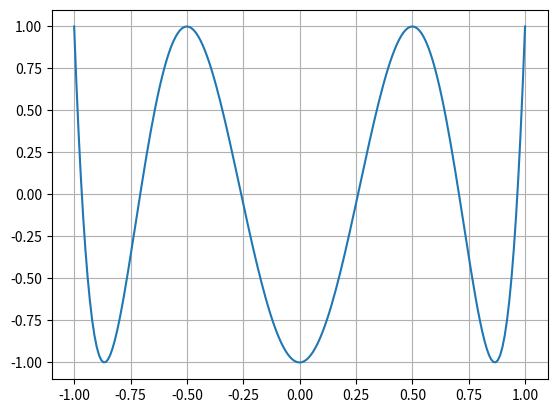

This chart was generated by the following Python code:
"""
Programa para gerar bases para elementos finitos de alta ordem. As bases são geradas no intervalo de  -1 ate 1

Esse código é referente ao polinómio de Jacobi com alpha e beta igual a menos meio, ou seja, Chebyshev de primeiro tipo
"""

import math as mt
import numpy as np
import matplotlib.pyplot as plt

ordem = 6                                            # Ordem do polinómio
li = -1                                              # Limite inferior do intervalo
ls = 1                                               # Limite superior do intervalo
reso = 0.01                                          # Resolução da curva
alpha = -0.5                                            # Valores para polinomio de Legendre
beta = -0.5                                             # Valores para polinomio de Legendre

lagrange = np.ones((int((ls-li)/reso)+1, ordem+1))   # Iniciando a produtória
x = np.zeros((1, int((ls-li)/reso)+1))               # Vetor para plotar a base

for i in range(0, int((ls-li)/reso)+1, 1):           # Preencher o vetor de plot
    x[0][i] = li + reso*i

A = np.zeros((int((ls-li)/reso)+1, 1))               # Cria uma matriz para n-1
B = np.zeros((int((ls-li)/reso)+1, 1))               # Cria uma matriz para n
C = np.zeros((int((ls-li)/reso)+1, 1))               # Cria uma matriz para n+1

if ordem == 0:
    B = np.ones((int((ls-li)/reso)+1, 1))

elif ordem == 1:
    for i in range(0, int((ls-li)/reso)+1, 1):
        j = 1
        w = mt.pow(2, 2*j)*mt.pow(mt.factorial(j), 2)/mt.factorial(2*j)
        B[i][0] = 0.5*(alpha-beta+((alpha+beta+2)*x[0][i]))*w

elif ordem > 1:
    for i in range(0, int((ls-li)/reso)+1, 1):       # Preenchendo matriz para n-1
        A[i][0] = 1
    for i in range(0, int((ls-li)/reso)+1, 1):       # Preenchendo matriz para n
        B[i][0] = 0.5*(alpha-beta+((alpha+beta+2)*x[0][i]))

# Rotina para calcular n+1

    for i in range(1, ordem, 1):
        for j in range(0, int((ls-li)/reso)+1, 1):
            a1 = 2*(i+1)*(i+alpha+beta+1)*((2*i)+alpha+beta)
            a2 = ((2*i)+alpha+beta+1)*(mt.pow(alpha, 2)-mt.pow(beta, 2))
            a3 = ((2*i)+alpha+beta)*((2*i)+alpha+beta+1)*((2*i)+alpha+beta+2)
            a4 = 2*(i+alpha)*(i+beta)*((2*i)+alpha+beta+2)

            ab1 = (a2+(a3*x[0][j]))*B[j][0]
            ab2 = a4*A[j][0]

            C[j][0] = (ab1-ab2)/a1

# Essa rotina desloca os elementos para calcular a próxima ordem de polinómio

        for k in range(0, int((ls-li)/reso)+1, 1):
            A[k][0] = B[k][0]
        for k in range(0, int((ls - li) / reso) + 1, 1):
            B[k][0] = C[k][0]
        C = np.zeros((int((ls-li)/reso)+1, 1))

# Aplicação do peso correspondente para criar o polinómio de Chebtshev de primeiro tipo

w = mt.pow(2, 2*ordem)*mt.pow(mt.factorial(ordem), 2) / mt.factorial(2*ordem)
B = B*w

# Rotina para plottar

fig = plt.figure()
plt.grid()
plt.plot(x[0, :], B[:, 0])
plt.show()
